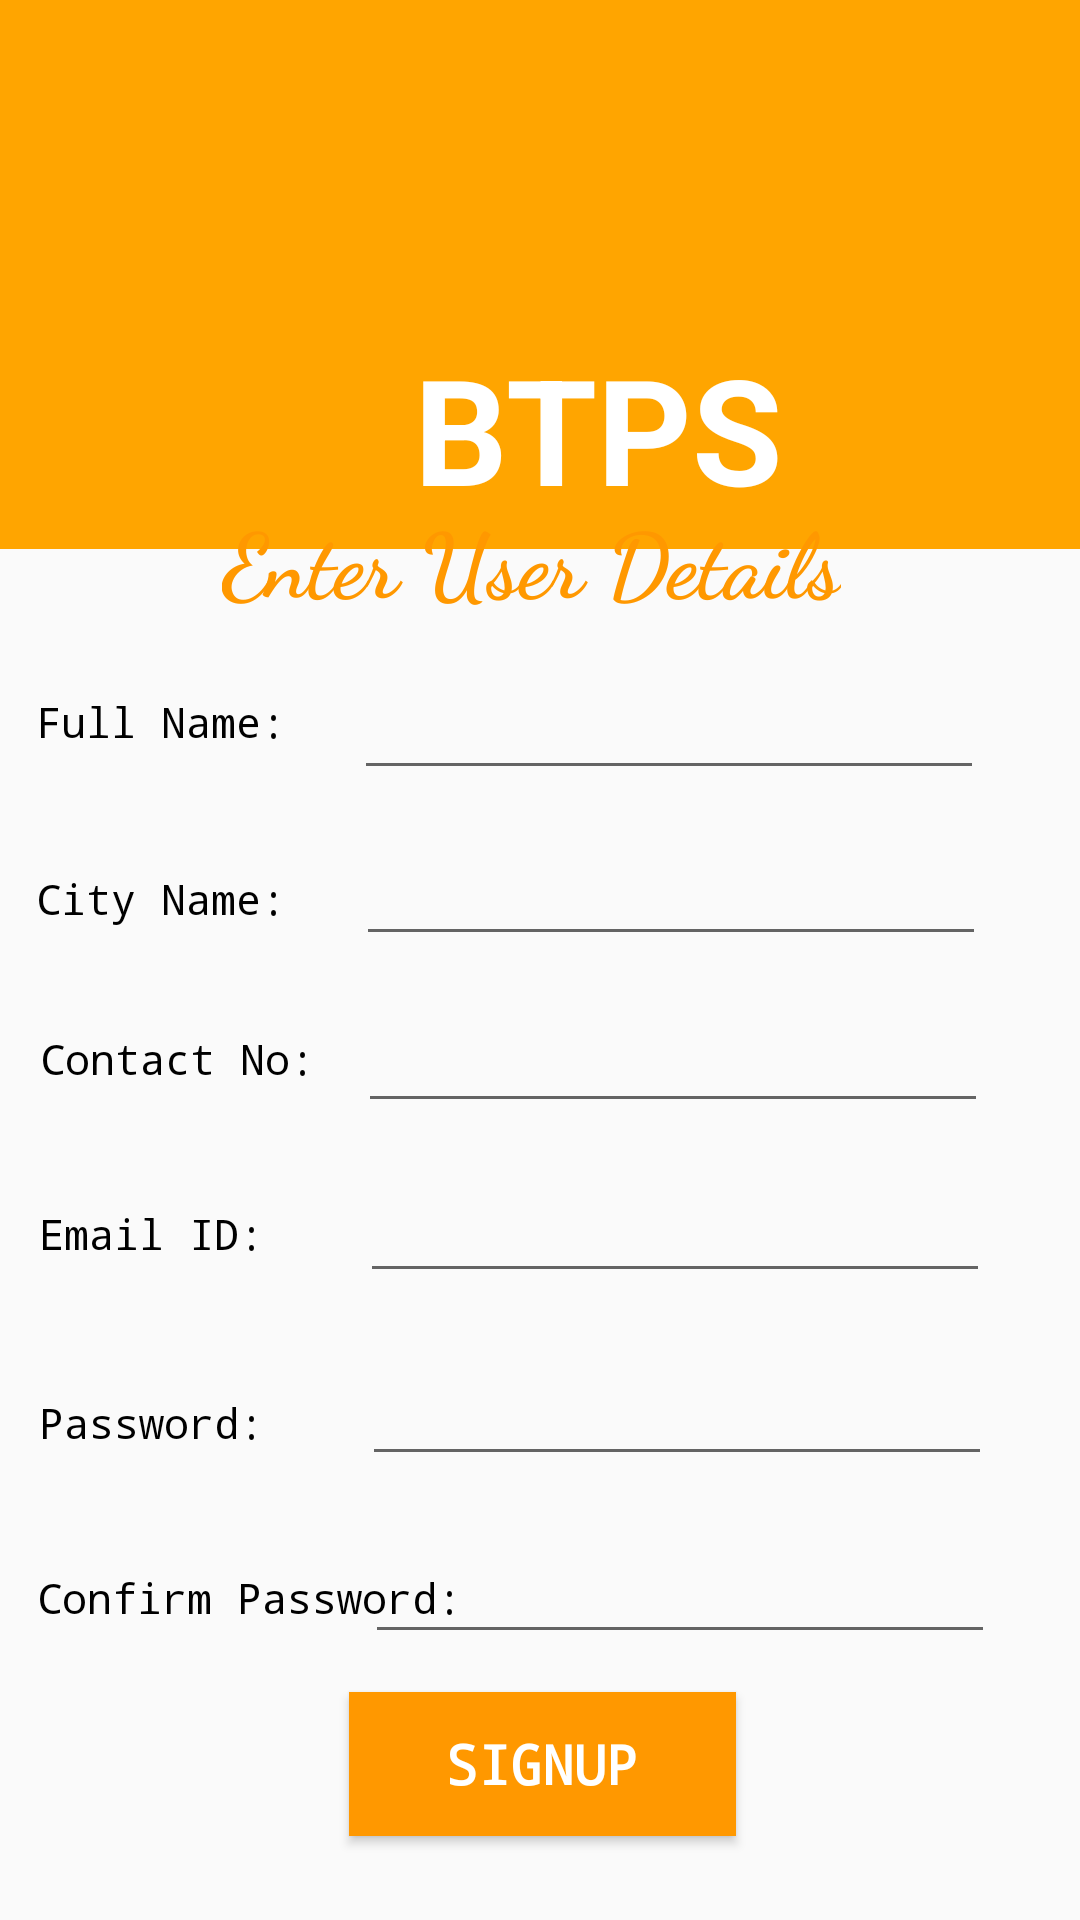

Write the Android layout XML for this screen, with the resource values it uses.
<!-- AndroidManifest.xml: application theme Theme.Design.Light -->
<!-- res/layout/activity_signup.xml -->
<?xml version="1.0" encoding="utf-8"?>
<androidx.constraintlayout.widget.ConstraintLayout xmlns:android="http://schemas.android.com/apk/res/android"
    xmlns:app="http://schemas.android.com/apk/res-auto"
    xmlns:tools="http://schemas.android.com/tools"
    android:layout_width="match_parent"
    android:layout_height="match_parent"
    tools:context=".Signup">

    <RelativeLayout
        android:layout_width="match_parent"
        android:layout_height="183dp"
        android:background="#FFA500"
        android:padding="20dp"
        tools:ignore="MissingConstraints">

        <ImageView
            android:layout_width="120dp"
            android:layout_height="match_parent"
            android:layout_marginLeft="118dp"
            android:layout_marginBottom="39dp"
             />

        <TextView
            android:layout_width="wrap_content"
            android:layout_height="wrap_content"
            android:layout_marginLeft="118sp"
            android:layout_marginTop="90dp"
            android:text="BTPS"
            android:textColor="@color/white"
            android:textSize="49sp"
            android:textStyle="bold" />
    </RelativeLayout>


    <Button
        android:id="@+id/signup_button2"
        android:layout_width="129dp"
        android:layout_height="48dp"
        android:layout_weight="1"
        android:background="#FFA500"
        android:fontFamily="monospace"
        android:text="Signup"
        android:textColor="#FFFFFF"
        android:textSize="18sp"
        android:textStyle="bold"
        app:backgroundTint="#FF9800"
        app:layout_constraintBottom_toBottomOf="parent"
        app:layout_constraintEnd_toEndOf="parent"
        app:layout_constraintHorizontal_bias="0.503"
        app:layout_constraintStart_toStartOf="parent"
        app:layout_constraintTop_toBottomOf="@+id/tv1"
        app:layout_constraintVertical_bias="0.927" />

    <EditText
        android:id="@+id/userpassword"
        android:layout_width="wrap_content"
        android:layout_height="wrap_content"
        android:layout_weight="1"
        android:ems="10"
        android:inputType="textPassword|textWebPassword"

        app:layout_constraintBottom_toBottomOf="parent"
        app:layout_constraintEnd_toEndOf="parent"
        app:layout_constraintHorizontal_bias="0.805"
        app:layout_constraintStart_toStartOf="parent"
        app:layout_constraintTop_toTopOf="parent"
        app:layout_constraintVertical_bias="0.753" />


    <EditText
        android:id="@+id/userconfirmpassword"
        android:layout_width="wrap_content"
        android:layout_height="wrap_content"
        android:layout_weight="1"
        android:ems="10"
        android:inputType="textPassword|textWebPassword"
        app:layout_constraintBottom_toBottomOf="parent"
        app:layout_constraintEnd_toEndOf="parent"
        app:layout_constraintHorizontal_bias="0.81"
        app:layout_constraintStart_toStartOf="parent"
        app:layout_constraintTop_toTopOf="parent"
        app:layout_constraintVertical_bias="0.852" />

    <EditText
        android:id="@+id/usercity"
        android:layout_width="wrap_content"
        android:layout_height="wrap_content"
        android:layout_weight="1"
        android:ems="10"
        android:inputType="textPersonName"
        app:layout_constraintBottom_toBottomOf="parent"
        app:layout_constraintEnd_toEndOf="parent"
        app:layout_constraintHorizontal_bias="0.791"
        app:layout_constraintStart_toStartOf="parent"
        app:layout_constraintTop_toTopOf="parent"
        app:layout_constraintVertical_bias="0.463" />

    <TextView
        android:id="@+id/textView6"
        android:layout_width="wrap_content"
        android:layout_height="wrap_content"
        android:layout_weight="1"
        android:fontFamily="monospace"
        android:text="Contact No:"
        android:textColor="#000000"
        app:layout_constraintBottom_toBottomOf="parent"
        app:layout_constraintEnd_toEndOf="parent"
        app:layout_constraintHorizontal_bias="0.05"
        app:layout_constraintStart_toStartOf="parent"
        app:layout_constraintTop_toTopOf="parent"
        app:layout_constraintVertical_bias="0.553" />

    <TextView
        android:id="@+id/textView7"
        android:layout_width="wrap_content"
        android:layout_height="wrap_content"
        android:layout_weight="1"
        android:fontFamily="monospace"
        android:text="Email ID:"
        android:textColor="#000000"
        app:layout_constraintBottom_toBottomOf="parent"
        app:layout_constraintEnd_toEndOf="parent"
        app:layout_constraintHorizontal_bias="0.046"
        app:layout_constraintStart_toStartOf="parent"
        app:layout_constraintTop_toTopOf="parent"
        app:layout_constraintVertical_bias="0.647" />

    <TextView
        android:id="@+id/textView8"
        android:layout_width="wrap_content"
        android:layout_height="wrap_content"
        android:layout_weight="1"
        android:fontFamily="monospace"
        android:text="Password:"
        android:textColor="#000000"
        app:layout_constraintBottom_toBottomOf="parent"
        app:layout_constraintEnd_toEndOf="parent"
        app:layout_constraintHorizontal_bias="0.046"
        app:layout_constraintStart_toStartOf="parent"
        app:layout_constraintTop_toTopOf="parent"
        app:layout_constraintVertical_bias="0.748" />

    <TextView
        android:id="@+id/textView16"
        android:layout_width="wrap_content"
        android:layout_height="wrap_content"
        android:layout_weight="1"
        android:fontFamily="monospace"
        android:text="Confirm Password:"
        android:textColor="#000000"
        app:layout_constraintBottom_toBottomOf="parent"
        app:layout_constraintEnd_toEndOf="parent"
        app:layout_constraintHorizontal_bias="0.057"
        app:layout_constraintStart_toStartOf="parent"
        app:layout_constraintTop_toTopOf="parent"
        app:layout_constraintVertical_bias="0.842" />

    <TextView
        android:id="@+id/textView9"
        android:layout_width="wrap_content"
        android:layout_height="19dp"
        android:layout_weight="1"
        android:fontFamily="monospace"
        android:text="City Name:"
        android:textColor="#000000"
        app:layout_constraintBottom_toBottomOf="parent"
        app:layout_constraintEnd_toEndOf="parent"
        app:layout_constraintHorizontal_bias="0.043"
        app:layout_constraintStart_toStartOf="parent"
        app:layout_constraintTop_toTopOf="parent"
        app:layout_constraintVertical_bias="0.467" />

    <EditText
        android:id="@+id/useremail"
        android:layout_width="wrap_content"
        android:layout_height="wrap_content"
        android:layout_weight="1"
        android:ems="10"
        android:inputType="textEmailAddress"
        app:layout_constraintBottom_toBottomOf="parent"
        app:layout_constraintEnd_toEndOf="parent"
        app:layout_constraintHorizontal_bias="0.8"
        app:layout_constraintStart_toStartOf="parent"
        app:layout_constraintTop_toTopOf="parent"
        app:layout_constraintVertical_bias="0.651" />

    <EditText
        android:id="@+id/uname"
        android:layout_width="wrap_content"
        android:layout_height="wrap_content"
        android:layout_weight="1"
        android:ems="10"
        app:layout_constraintBottom_toBottomOf="parent"
        app:layout_constraintEnd_toEndOf="parent"
        app:layout_constraintHorizontal_bias="0.786"
        app:layout_constraintStart_toStartOf="parent"
        app:layout_constraintTop_toTopOf="parent"
        app:layout_constraintVertical_bias="0.371" />

    <EditText
        android:id="@+id/userphoneno"
        android:layout_width="wrap_content"
        android:layout_height="wrap_content"
        android:layout_weight="1"
        android:ems="10"
        android:inputType="phone"
        app:layout_constraintBottom_toBottomOf="parent"
        app:layout_constraintEnd_toEndOf="parent"
        app:layout_constraintHorizontal_bias="0.796"
        app:layout_constraintStart_toStartOf="parent"
        app:layout_constraintTop_toTopOf="parent"
        app:layout_constraintVertical_bias="0.556" />

    <TextView
        android:id="@+id/textView10"
        android:layout_width="wrap_content"
        android:layout_height="wrap_content"
        android:layout_weight="1"
        android:fontFamily="monospace"
        android:text="Full Name:"
        android:textColor="#000000"
        app:layout_constraintBottom_toBottomOf="parent"
        app:layout_constraintEnd_toEndOf="parent"
        app:layout_constraintHorizontal_bias="0.043"
        app:layout_constraintStart_toStartOf="parent"
        app:layout_constraintTop_toTopOf="parent"
        app:layout_constraintVertical_bias="0.372" />

    <TextView
        android:id="@+id/tv1"
        android:layout_width="wrap_content"
        android:layout_height="wrap_content"
        android:layout_weight="1"
        android:fontFamily="cursive"
        android:text="Enter User Details"
        android:textColor="#FF9800"
        android:textSize="30sp"
        android:textStyle="bold"
        app:layout_constraintBottom_toBottomOf="parent"
        app:layout_constraintEnd_toEndOf="parent"
        app:layout_constraintHorizontal_bias="0.482"
        app:layout_constraintLeft_toLeftOf="parent"
        app:layout_constraintRight_toRightOf="parent"
        app:layout_constraintStart_toStartOf="parent"
        app:layout_constraintTop_toTopOf="parent"
        app:layout_constraintVertical_bias="0.277" />


</androidx.constraintlayout.widget.ConstraintLayout>
<!-- resources referenced by this layout -->
<resources>

  <!-- not gathered from this repository: default colours our renderer supplied (Android Studio template values) -->
  <color name="white">#FFFFFFFF</color>
</resources>
